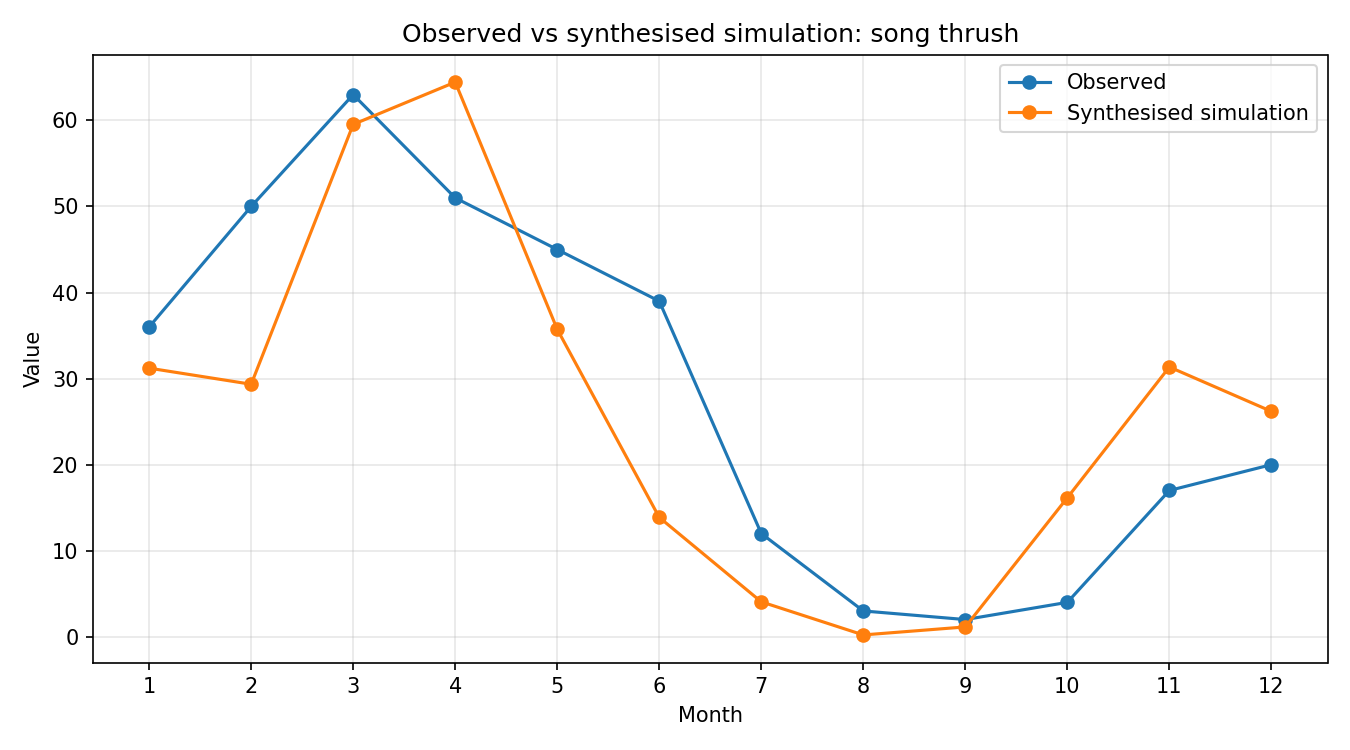

The data file committed next to this chart (first rows):
month, observed, simulated_raw, synthesised
1, 36, 0.2278, 31.21
2, 50, 0.2141, 29.34
3, 63, 0.4345, 59.54
4, 51, 0.4703, 64.45
5, 45, 0.2607, 35.73
6, 39, 0.1012, 13.87
7, 12, 0.02962, 4.06
8, 3, 0.001549, 0.2123
9, 2, 0.008345, 1.144
10, 4, 0.1179, 16.16
11, 17, 0.2288, 31.35
12, 20, 0.1911, 26.19
